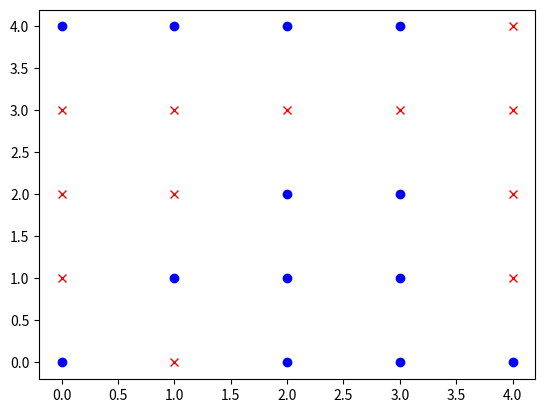

Here is the Python script that generated this plot:
import numpy as np
import matplotlib.pyplot as plt

np.random.seed(0)

a = np.random.randint(9, size=(5,5))

sum = 0

for i in a:
    for j in i:
        sum += j
ave = sum/25

for i in range(0, a.shape[0]):
    for j in range(0, a.shape[1]):
        if a[i][j] >= ave:
            plt.plot(i,j,'bo')
        else:
            plt.plot(i,j,'rx')

plt.show()
